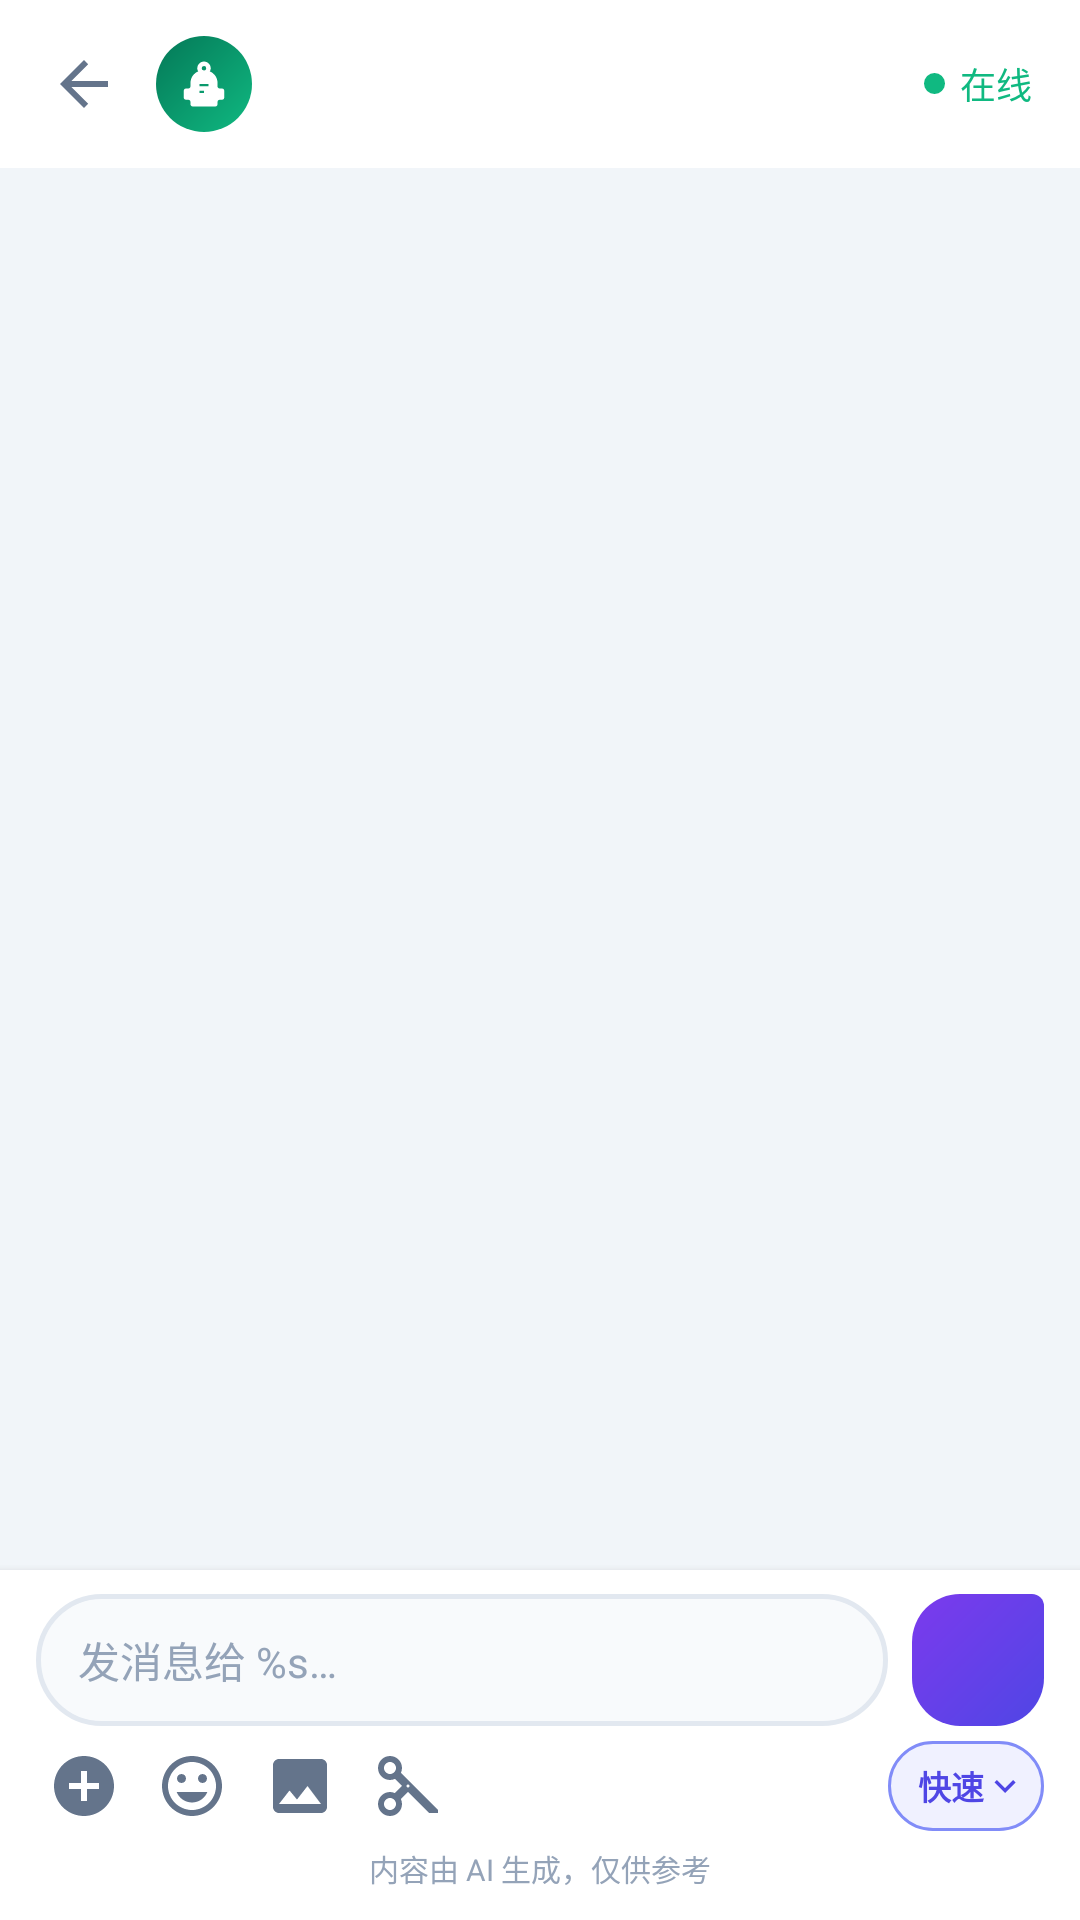

Write the Android layout XML for this screen, with the resource values it uses.
<!-- AndroidManifest.xml: application theme Theme.NexentApp -->
<!-- res/layout/activity_chat.xml -->
<?xml version="1.0" encoding="utf-8"?>
<androidx.coordinatorlayout.widget.CoordinatorLayout
    xmlns:android="http://schemas.android.com/apk/res/android"
    xmlns:app="http://schemas.android.com/apk/res-auto"
    android:layout_width="match_parent"
    android:layout_height="match_parent"
    android:background="@color/background">

    <com.google.android.material.appbar.AppBarLayout
        android:layout_width="match_parent"
        android:layout_height="wrap_content"
        android:background="@color/surface"
        app:elevation="0dp">

        
        <LinearLayout
            android:id="@+id/chat_header"
            android:layout_width="match_parent"
            android:layout_height="56dp"
            android:gravity="center_vertical"
            android:orientation="horizontal"
            android:paddingStart="4dp"
            android:paddingEnd="16dp"
            android:background="@color/surface">

            <ImageButton
                android:id="@+id/btn_back"
                android:layout_width="48dp"
                android:layout_height="48dp"
                android:background="?attr/selectableItemBackgroundBorderless"
                android:contentDescription="@string/back"
                android:src="?attr/homeAsUpIndicator"
                android:tint="@color/text_secondary"
                android:scaleType="center" />

            <FrameLayout
                android:id="@+id/fl_chat_avatar"
                android:layout_width="32dp"
                android:layout_height="32dp"
                android:background="@drawable/bg_avatar_03"
                android:layout_marginEnd="10dp">

                <ImageView
                    android:id="@+id/iv_chat_avatar"
                    android:layout_width="18dp"
                    android:layout_height="18dp"
                    android:layout_gravity="center"
                    android:scaleType="fitCenter"
                    android:src="@drawable/ic_avatar_placeholder" />
            </FrameLayout>

            <TextView
                android:id="@+id/tv_agent_subtitle"
                android:layout_width="0dp"
                android:layout_height="wrap_content"
                android:layout_weight="1"
                android:textColor="@color/text_primary"
                android:textSize="16sp"
                android:textStyle="bold"
                android:maxLines="1"
                android:ellipsize="end" />

            <View
                android:id="@+id/dot_online"
                android:layout_width="7dp"
                android:layout_height="7dp"
                android:background="@drawable/bg_dot_online"
                android:layout_marginEnd="5dp" />

            <TextView
                android:id="@+id/tv_online"
                android:layout_width="wrap_content"
                android:layout_height="wrap_content"
                android:text="@string/online"
                android:textColor="@color/online"
                android:textSize="12sp" />
        </LinearLayout>

    </com.google.android.material.appbar.AppBarLayout>

    <androidx.constraintlayout.widget.ConstraintLayout
        android:layout_width="match_parent"
        android:layout_height="match_parent"
        app:layout_behavior="@string/appbar_scrolling_view_behavior">

        <androidx.recyclerview.widget.RecyclerView
            android:id="@+id/rv_messages"
            android:layout_width="0dp"
            android:layout_height="0dp"
            android:clipToPadding="false"
            android:paddingTop="4dp"
            android:paddingBottom="4dp"
            app:layout_constraintBottom_toTopOf="@+id/input_container"
            app:layout_constraintEnd_toEndOf="parent"
            app:layout_constraintStart_toStartOf="parent"
            app:layout_constraintTop_toTopOf="parent" />

        <ProgressBar
            android:id="@+id/progress_bar_chat"
            android:layout_width="wrap_content"
            android:layout_height="wrap_content"
            android:indeterminateTint="@color/primary"
            android:visibility="gone"
            app:layout_constraintBottom_toTopOf="@+id/input_container"
            app:layout_constraintEnd_toEndOf="parent"
            app:layout_constraintStart_toStartOf="parent"
            app:layout_constraintTop_toTopOf="parent" />

        
        <LinearLayout
            android:id="@+id/input_container"
            android:layout_width="0dp"
            android:layout_height="wrap_content"
            android:background="@color/surface"
            android:elevation="4dp"
            android:orientation="vertical"
            android:paddingStart="12dp"
            android:paddingEnd="12dp"
            android:paddingTop="8dp"
            android:paddingBottom="4dp"
            app:layout_constraintBottom_toBottomOf="parent"
            app:layout_constraintEnd_toEndOf="parent"
            app:layout_constraintStart_toStartOf="parent">

            
            <LinearLayout
                android:layout_width="match_parent"
                android:layout_height="wrap_content"
                android:gravity="center_vertical"
                android:orientation="horizontal"
                android:paddingBottom="4dp">

                
                <EditText
                    android:id="@+id/et_message"
                    android:layout_width="0dp"
                    android:layout_height="wrap_content"
                    android:layout_weight="1"
                    android:background="@drawable/bg_input_field"
                    android:hint="@string/input_hint"
                    android:inputType="textMultiLine|textCapSentences"
                    android:maxLines="4"
                    android:minHeight="44dp"
                    android:paddingStart="14dp"
                    android:paddingEnd="14dp"
                    android:paddingTop="10dp"
                    android:paddingBottom="10dp"
                    android:textColor="@color/text_primary"
                    android:textColorHint="@color/text_tertiary"
                    android:textSize="14sp" />

                
                <ImageButton
                    android:id="@+id/btn_send"
                    android:layout_width="44dp"
                    android:layout_height="44dp"
                    android:layout_marginStart="8dp"
                    android:background="@drawable/bg_bubble_user"
                    android:contentDescription="@string/send_button_description"
                    android:src="@drawable/ic_send"
                    android:tint="@color/on_primary"
                    android:scaleType="center" />
            </LinearLayout>

            
            <LinearLayout
                android:layout_width="match_parent"
                android:layout_height="wrap_content"
                android:gravity="center_vertical"
                android:orientation="horizontal"
                android:paddingBottom="2dp">

                
                <ImageButton
                    android:id="@+id/btn_add"
                    android:layout_width="32dp"
                    android:layout_height="32dp"
                    android:background="?attr/selectableItemBackgroundBorderless"
                    android:contentDescription="@string/btn_add"
                    android:src="@drawable/ic_add_circle"
                    android:tint="@color/text_secondary"
                    android:scaleType="center" />

                <ImageButton
                    android:id="@+id/btn_emoji"
                    android:layout_width="32dp"
                    android:layout_height="32dp"
                    android:layout_marginStart="4dp"
                    android:background="?attr/selectableItemBackgroundBorderless"
                    android:contentDescription="@string/btn_emoji"
                    android:src="@drawable/ic_emoji"
                    android:tint="@color/text_secondary"
                    android:scaleType="center" />

                <ImageButton
                    android:id="@+id/btn_image"
                    android:layout_width="32dp"
                    android:layout_height="32dp"
                    android:layout_marginStart="4dp"
                    android:background="?attr/selectableItemBackgroundBorderless"
                    android:contentDescription="@string/btn_image"
                    android:src="@drawable/ic_image"
                    android:tint="@color/text_secondary"
                    android:scaleType="center" />

                <ImageButton
                    android:id="@+id/btn_edit"
                    android:layout_width="32dp"
                    android:layout_height="32dp"
                    android:layout_marginStart="4dp"
                    android:background="?attr/selectableItemBackgroundBorderless"
                    android:contentDescription="@string/btn_edit"
                    android:src="@drawable/ic_scissors"
                    android:tint="@color/text_secondary"
                    android:scaleType="center" />

                
                <View
                    android:layout_width="0dp"
                    android:layout_height="0dp"
                    android:layout_weight="1" />

                
                <LinearLayout
                    android:id="@+id/mode_selector"
                    android:layout_width="wrap_content"
                    android:layout_height="30dp"
                    android:background="@drawable/bg_deep_think_chip"
                    android:gravity="center_vertical"
                    android:orientation="horizontal"
                    android:paddingStart="10dp"
                    android:paddingEnd="6dp"
                    android:clickable="true"
                    android:focusable="true">

                    <TextView
                        android:id="@+id/tv_mode_label"
                        android:layout_width="wrap_content"
                        android:layout_height="wrap_content"
                        android:text="@string/mode_quick"
                        android:textColor="@color/primary"
                        android:textSize="11sp"
                        android:textStyle="bold" />

                    <ImageView
                        android:layout_width="14dp"
                        android:layout_height="14dp"
                        android:src="@drawable/ic_chevron_down"
                        android:tint="@color/primary"
                        android:scaleType="fitCenter" />
                </LinearLayout>
            </LinearLayout>

            
            <TextView
                android:layout_width="match_parent"
                android:layout_height="wrap_content"
                android:gravity="center"
                android:text="@string/ai_disclaimer"
                android:textColor="@color/text_tertiary"
                android:textSize="10sp"
                android:paddingTop="2dp"
                android:paddingBottom="6dp" />

        </LinearLayout>

    </androidx.constraintlayout.widget.ConstraintLayout>
</androidx.coordinatorlayout.widget.CoordinatorLayout>
<!-- resources referenced by this layout -->
<resources>
  <color name="background">#F1F5F9</color>
  <color name="on_primary">#FFFFFF</color>
  <color name="online">#10B981</color>
  <color name="primary">#4F46E5</color>
  <color name="surface">#FFFFFF</color>
  <color name="text_primary">#1E293B</color>
  <color name="text_secondary">#64748B</color>
  <color name="text_tertiary">#94A3B8</color>
  <!-- drawable bg_avatar_03 (drawable) -->
  <?xml version="1.0" encoding="utf-8"?>
  <shape xmlns:android="http://schemas.android.com/apk/res/android" android:shape="oval">
      <gradient android:startColor="#10B981" android:endColor="#047857" android:type="linear" android:angle="135" />
  </shape>
  <!-- drawable bg_bubble_user (drawable) -->
  <?xml version="1.0" encoding="utf-8"?>
  <shape xmlns:android="http://schemas.android.com/apk/res/android" android:shape="rectangle">
      <gradient android:startColor="@color/bubble_user_start" android:endColor="@color/bubble_user_end" android:type="linear" android:angle="135" />
      <corners android:topLeftRadius="16dp" android:topRightRadius="4dp" android:bottomLeftRadius="16dp" android:bottomRightRadius="16dp" />
  </shape>
  <!-- drawable bg_deep_think_chip (drawable) -->
  <?xml version="1.0" encoding="utf-8"?>
  <shape xmlns:android="http://schemas.android.com/apk/res/android"
      android:shape="rectangle">
      <solid android:color="#F0F1FF" />
      <corners android:radius="20dp" />
      <stroke
          android:width="1dp"
          android:color="@color/primary_light" />
  </shape>
  <!-- drawable bg_dot_online (drawable) -->
  <?xml version="1.0" encoding="utf-8"?>
  <shape xmlns:android="http://schemas.android.com/apk/res/android"
      android:shape="oval">
      <solid android:color="@color/online" />
      <size android:width="7dp" android:height="7dp" />
  </shape>
  <!-- drawable bg_input_field (drawable) -->
  <?xml version="1.0" encoding="utf-8"?>
  <shape xmlns:android="http://schemas.android.com/apk/res/android" android:shape="rectangle">
      <solid android:color="@color/surface_variant" />
      <stroke android:width="1.5dp" android:color="@color/divider" />
      <corners android:radius="24dp" />
  </shape>
  <!-- drawable ic_add_circle (drawable) -->
  <?xml version="1.0" encoding="utf-8"?>
  <vector xmlns:android="http://schemas.android.com/apk/res/android"
      android:width="24dp"
      android:height="24dp"
      android:viewportWidth="24"
      android:viewportHeight="24">
      
      <path
          android:fillColor="#64748B"
          android:pathData="M12,2C6.48,2 2,6.48 2,12s4.48,10 10,10 10,-4.48 10,-10S17.52,2 12,2zM17,13h-4v4h-2v-4H7v-2h4V7h2v4h4v2z" />
  </vector>
  <!-- drawable ic_chevron_down (drawable) -->
  <?xml version="1.0" encoding="utf-8"?>
  <vector xmlns:android="http://schemas.android.com/apk/res/android"
      android:width="12dp"
      android:height="12dp"
      android:viewportWidth="24"
      android:viewportHeight="24"
      android:tint="?attr/colorPrimary">
      <path
          android:fillColor="@android:color/white"
          android:pathData="M7.41,8.59L12,13.17l4.59,-4.58L18,10l-6,6 -6,-6 1.41,-1.41z" />
  </vector>
  <string name="ai_disclaimer">内容由 AI 生成，仅供参考</string>
  <string name="back">返回</string>
  <string name="btn_add">添加</string>
  <string name="btn_edit">编辑</string>
  <string name="btn_emoji">表情</string>
  <string name="btn_image">图片</string>
  <string name="input_hint">发消息给 %s…</string>
  <string name="mode_quick">快速</string>
  <string name="online">在线</string>
  <string name="send_button_description">发送</string>
  <color name="bubble_user_start">#4F46E5</color>
  <color name="bubble_user_end">#7C3AED</color>
  <color name="primary_light">#818CF8</color>
  <color name="surface_variant">#F8FAFC</color>
  <color name="divider">#E2E8F0</color>
  <color name="primary_dark">#3730A3</color>
  <color name="secondary">#7C3AED</color>
</resources>
